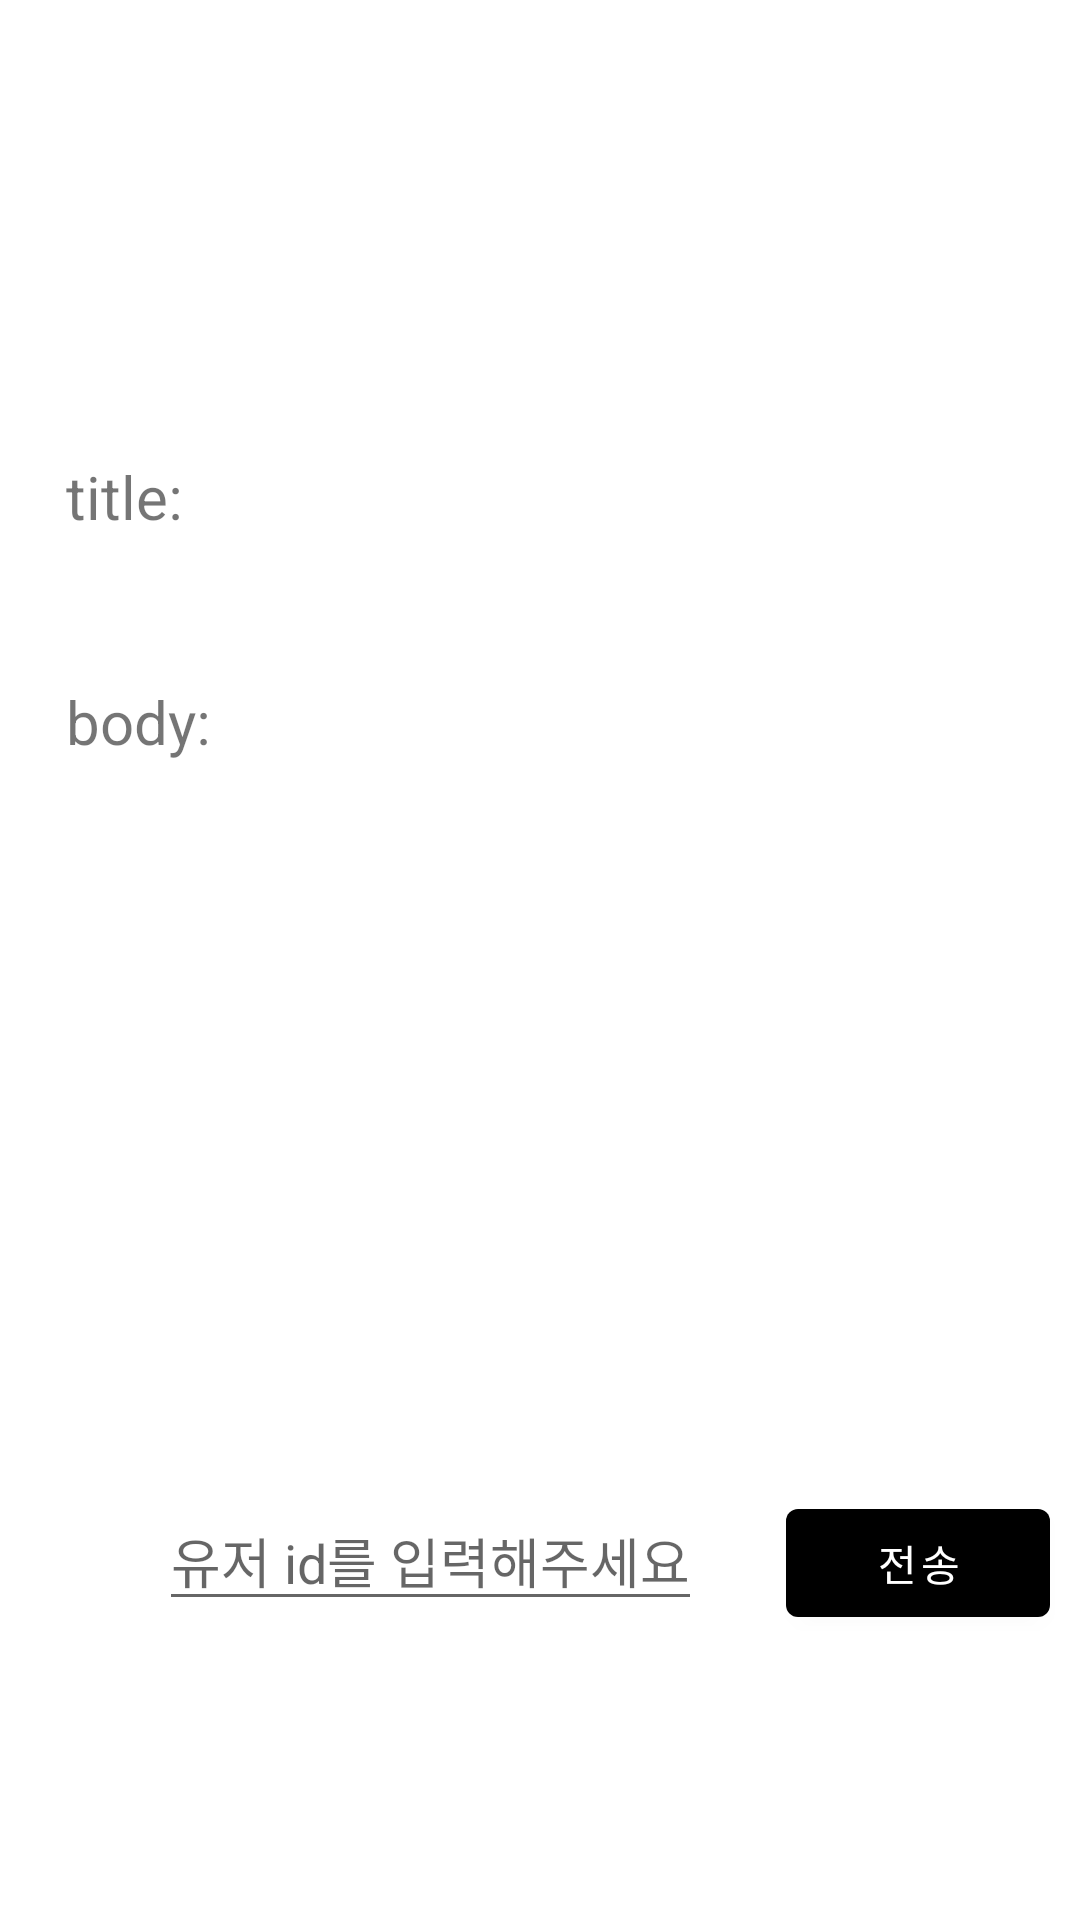

Layout XML and referenced resources for this Android screen:
<!-- AndroidManifest.xml: application theme Theme.EtomatoAssignment -->
<!-- res/layout/activity_retrofit.xml -->
<?xml version="1.0" encoding="utf-8"?>
<androidx.constraintlayout.widget.ConstraintLayout xmlns:android="http://schemas.android.com/apk/res/android"
    xmlns:app="http://schemas.android.com/apk/res-auto"
    android:layout_width="match_parent"
    android:layout_height="match_parent">

    <EditText
        android:id="@+id/editText"
        android:layout_width="wrap_content"
        android:layout_height="wrap_content"
        android:hint="유저 id를 입력해주세요"
        app:layout_constraintBottom_toBottomOf="parent"
        app:layout_constraintEnd_toEndOf="parent"
        app:layout_constraintHorizontal_bias="0.297"
        app:layout_constraintStart_toStartOf="parent"
        app:layout_constraintTop_toTopOf="parent"
        app:layout_constraintVertical_bias="0.833" />

    <Button
        android:id="@+id/btn_sendIdx"
        android:layout_width="wrap_content"
        android:layout_height="wrap_content"
        android:layout_marginStart="28dp"
        android:layout_marginLeft="28dp"
        android:text="전송"
        app:layout_constraintBottom_toBottomOf="@+id/editText"
        app:layout_constraintStart_toEndOf="@+id/editText"
        app:layout_constraintTop_toTopOf="@+id/editText"
        app:layout_constraintVertical_bias="0.0" />

    <TextView
        android:id="@+id/textView2"
        android:layout_width="wrap_content"
        android:layout_height="wrap_content"
        android:layout_marginTop="152dp"
        android:text="title: "
        android:textSize="20sp"
        app:layout_constraintEnd_toEndOf="parent"
        app:layout_constraintHorizontal_bias="0.07"
        app:layout_constraintStart_toStartOf="parent"
        app:layout_constraintTop_toTopOf="parent" />

    <TextView
        android:id="@+id/textView3"
        android:layout_width="wrap_content"
        android:layout_height="wrap_content"
        android:layout_marginTop="48dp"
        android:text="body: "
        android:textSize="20sp"
        app:layout_constraintBottom_toBottomOf="parent"
        app:layout_constraintEnd_toEndOf="parent"
        app:layout_constraintHorizontal_bias="0.072"
        app:layout_constraintStart_toStartOf="parent"
        app:layout_constraintTop_toBottomOf="@+id/textView2"
        app:layout_constraintVertical_bias="0.0" />

    <TextView
        android:id="@+id/title"
        android:layout_width="250dp"
        android:layout_height="wrap_content"
        android:layout_marginStart="16dp"
        android:layout_marginLeft="16dp"
        android:text=""
        android:textSize="18sp"
        app:layout_constraintBottom_toBottomOf="@+id/textView2"
        app:layout_constraintStart_toEndOf="@+id/textView2"
        app:layout_constraintTop_toTopOf="@+id/textView2"
        app:layout_constraintVertical_bias="0.0" />

    <TextView
        android:id="@+id/body"
        android:layout_width="250dp"
        android:layout_height="wrap_content"
        android:layout_marginStart="12dp"
        android:layout_marginLeft="12dp"
        android:text=""
        android:textSize="18sp"
        app:layout_constraintBottom_toBottomOf="@+id/textView3"
        app:layout_constraintStart_toEndOf="@+id/textView3"
        app:layout_constraintTop_toTopOf="@+id/textView3"
        app:layout_constraintVertical_bias="0.0" />


</androidx.constraintlayout.widget.ConstraintLayout>
<!-- resources referenced by this layout -->
<resources>
  <style name="Theme.EtomatoAssignment" parent="Theme.MaterialComponents.DayNight.DarkActionBar">
          
          <item name="colorPrimary">@color/black</item>
          <item name="colorPrimaryVariant">@color/black</item>
  
          <item name="colorOnPrimary">#FFFFFF</item>
          
          <item name="colorSecondary">@color/teal_200</item>
          <item name="colorSecondaryVariant">@color/teal_700</item>
          <item name="colorOnSecondary">@color/black</item>
          
          <item name="android:statusBarColor" tools:targetApi="l">?attr/colorPrimaryVariant</item>
          
      </style>
  <!-- not gathered from this repository: default colours our renderer supplied (Android Studio template values) -->
  <color name="teal_200">#FF03DAC5</color>
  <color name="teal_700">#FF018786</color>
  <color name="black">#FF000000</color>
</resources>
